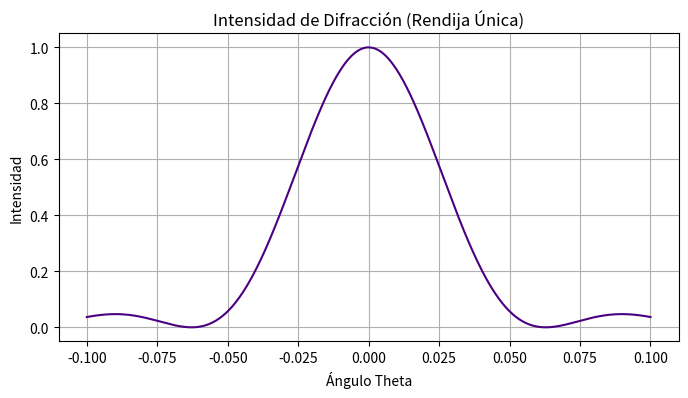

The script that saved this image:
%matplotlib inline
import numpy as np
import matplotlib.pyplot as plt

theta = np.linspace(-0.1, 0.1, 500)
I = (np.sin(50*theta)/(50*theta + 1e-6))**2

plt.figure(figsize=(8,4))
plt.plot(theta, I, color='indigo')
plt.title('Intensidad de Difracción (Rendija Única)')
plt.xlabel('Ángulo Theta')
plt.ylabel('Intensidad')
plt.grid()
plt.show()
